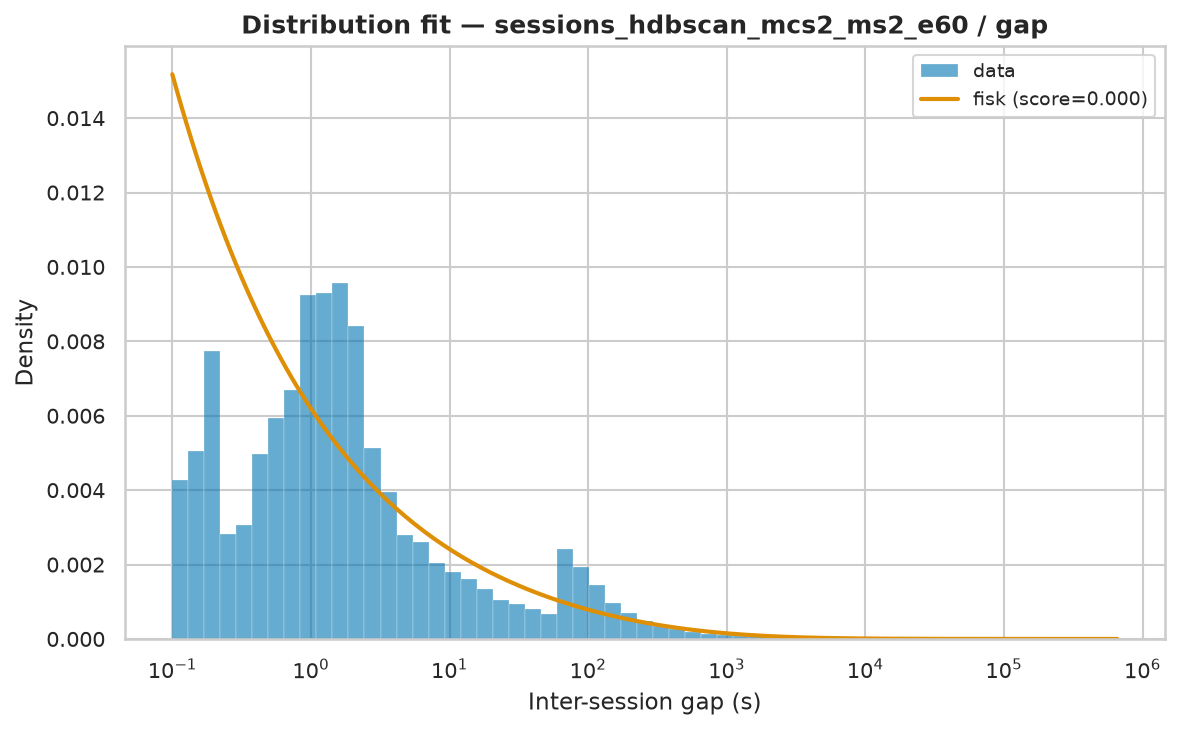

Values plotted in this chart, from the file beside it:
name	score	loc	scale	arg
fisk	3.707348580989681e-08	0.000591	1655	(np.float64(0.6183733821478214),)
genpareto	1.510622646223614e-08	0.000591	481.6	(np.float64(2.5117793802372304),)
pareto	1.5106320105291098e-08	-191.8	191.8	(np.float64(0.39812317576238093),)
lomax	1.5789683372970182e-08	0.000591	185	(np.float64(0.39139035042600234),)
lognorm	3.6940326197664095e-08	-0.1383	1311	(np.float64(2.7772715727477406),)
weibull_min	9.74052806684815e-08	0.000591	20379	(np.float64(0.3964924694101968),)
expon	1.6381725024108728e-07	0.000591	16840	()
gamma	2.1643576474254276e-07	0.000591	4.348	(np.float64(7.05897916000211e-05),)
